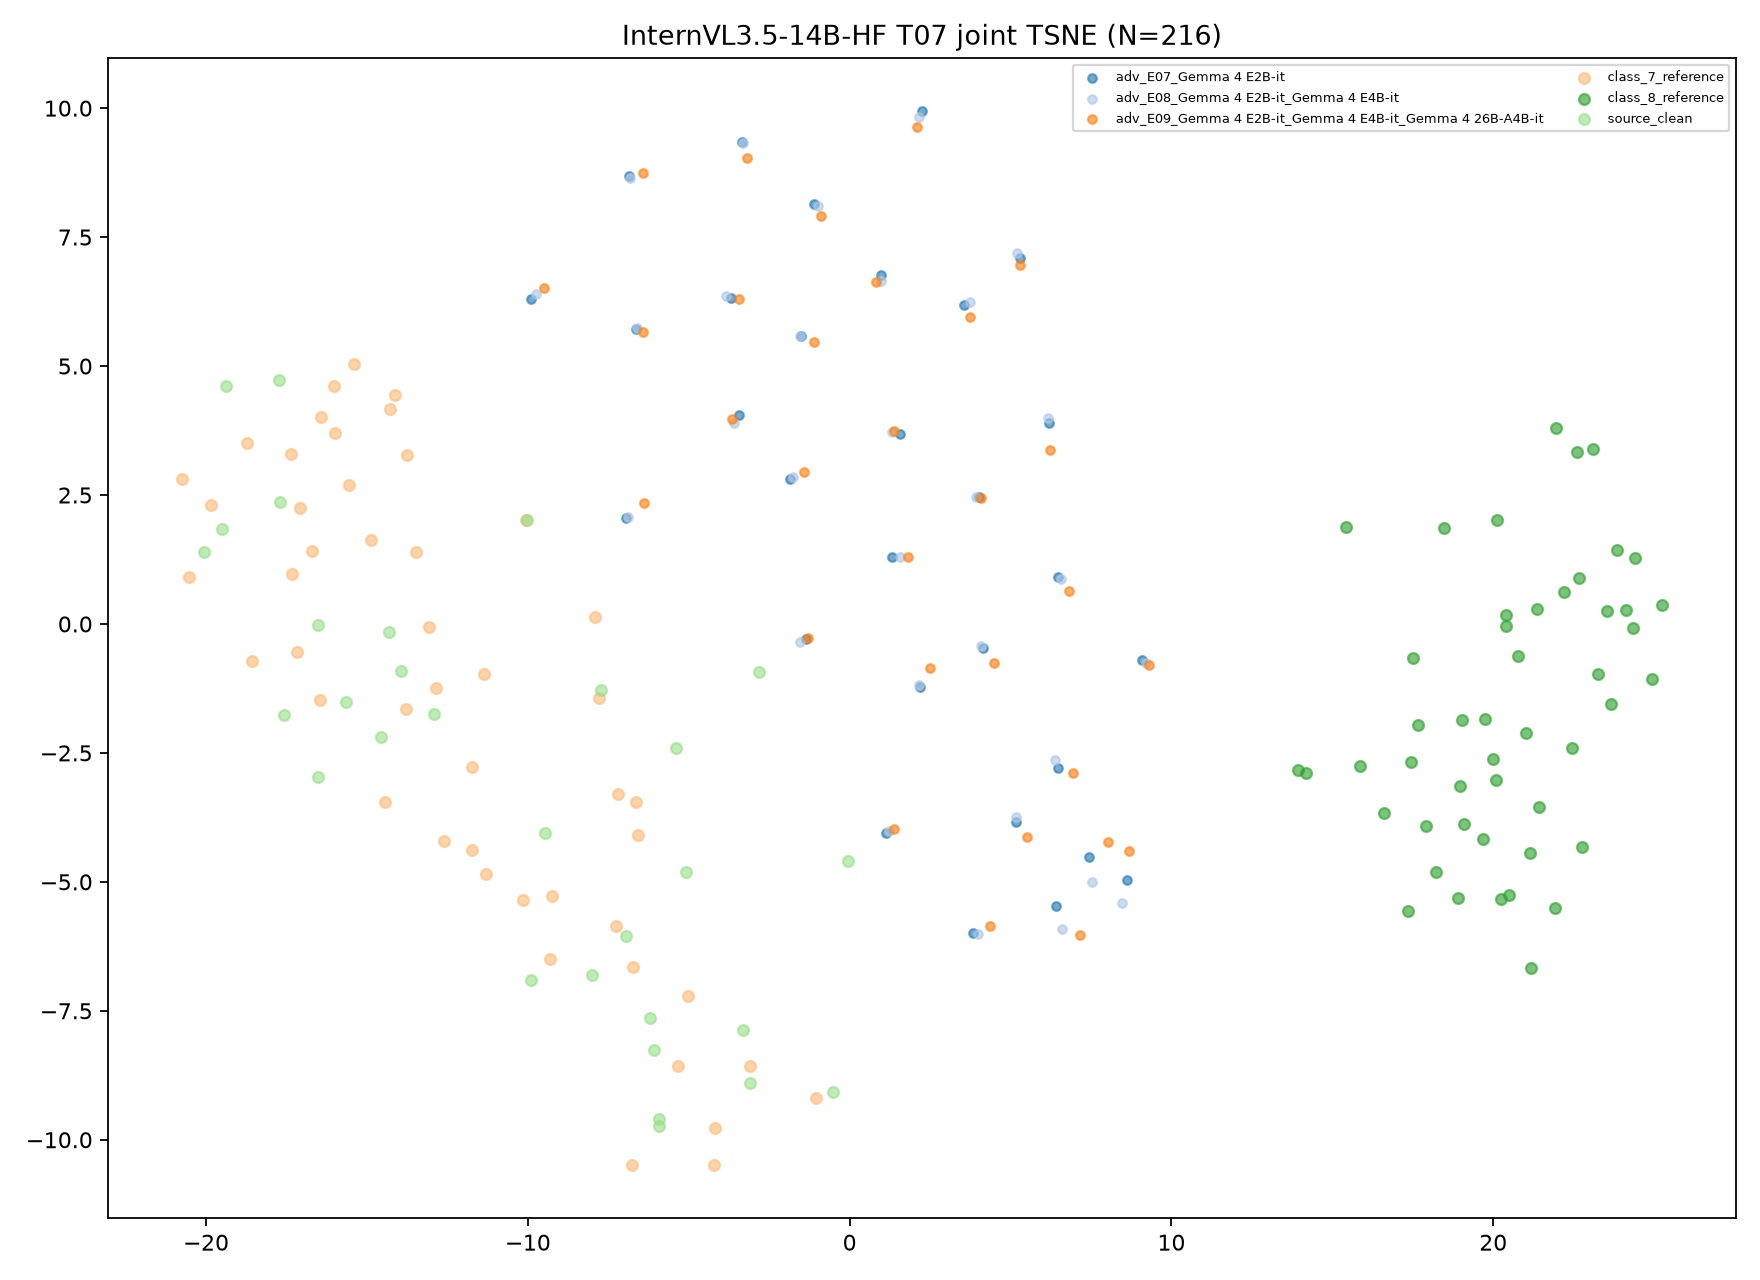

Source data for this figure (header and first rows):
target, transition_id, group, image_id, x, y, fit_scope, fit_n, random_state
InternVL3.5-14B-HF, T07, class_7_reference, ref7_0, -7.205, -3.294, joint classes/references/clean/ensemble …, 216, 42
InternVL3.5-14B-HF, T07, class_7_reference, ref7_1, -7.788, -1.44, joint classes/references/clean/ensemble …, 216, 42
InternVL3.5-14B-HF, T07, class_7_reference, ref7_2, -11.36, -0.9643, joint classes/references/clean/ensemble …, 216, 42
InternVL3.5-14B-HF, T07, class_7_reference, ref7_3, -18.74, 3.5, joint classes/references/clean/ensemble …, 216, 42
InternVL3.5-14B-HF, T07, class_7_reference, ref7_4, -12.62, -4.207, joint classes/references/clean/ensemble …, 216, 42
InternVL3.5-14B-HF, T07, class_7_reference, ref7_5, -17.35, 3.29, joint classes/references/clean/ensemble …, 216, 42
InternVL3.5-14B-HF, T07, class_7_reference, ref7_6, -7.271, -5.856, joint classes/references/clean/ensemble …, 216, 42
InternVL3.5-14B-HF, T07, class_7_reference, ref7_7, -3.106, -8.575, joint classes/references/clean/ensemble …, 216, 42
InternVL3.5-14B-HF, T07, class_7_reference, ref7_8, -6.583, -4.089, joint classes/references/clean/ensemble …, 216, 42
InternVL3.5-14B-HF, T07, class_7_reference, ref7_9, -11.73, -2.775, joint classes/references/clean/ensemble …, 216, 42
InternVL3.5-14B-HF, T07, class_7_reference, ref7_10, -19.85, 2.299, joint classes/references/clean/ensemble …, 216, 42
InternVL3.5-14B-HF, T07, class_7_reference, ref7_11, -6.766, -10.5, joint classes/references/clean/ensemble …, 216, 42
InternVL3.5-14B-HF, T07, class_7_reference, ref7_12, -17.33, 0.9773, joint classes/references/clean/ensemble …, 216, 42
InternVL3.5-14B-HF, T07, class_7_reference, ref7_13, -10.14, -5.351, joint classes/references/clean/ensemble …, 216, 42
InternVL3.5-14B-HF, T07, class_7_reference, ref7_14, -4.189, -9.765, joint classes/references/clean/ensemble …, 216, 42
InternVL3.5-14B-HF, T07, class_7_reference, ref7_15, -7.917, 0.1416, joint classes/references/clean/ensemble …, 216, 42
InternVL3.5-14B-HF, T07, class_7_reference, ref7_16, -15.41, 5.045, joint classes/references/clean/ensemble …, 216, 42
InternVL3.5-14B-HF, T07, class_7_reference, ref7_17, -6.724, -6.65, joint classes/references/clean/ensemble …, 216, 42
InternVL3.5-14B-HF, T07, class_7_reference, ref7_18, -16.46, -1.483, joint classes/references/clean/ensemble …, 216, 42
InternVL3.5-14B-HF, T07, class_7_reference, ref7_19, -14.11, 4.442, joint classes/references/clean/ensemble …, 216, 42
InternVL3.5-14B-HF, T07, class_7_reference, ref7_20, -14.87, 1.621, joint classes/references/clean/ensemble …, 216, 42
InternVL3.5-14B-HF, T07, class_7_reference, ref7_21, -16.42, 4.013, joint classes/references/clean/ensemble …, 216, 42
InternVL3.5-14B-HF, T07, class_7_reference, ref7_22, -12.84, -1.248, joint classes/references/clean/ensemble …, 216, 42
InternVL3.5-14B-HF, T07, class_7_reference, ref7_23, -9.239, -5.265, joint classes/references/clean/ensemble …, 216, 42
InternVL3.5-14B-HF, T07, class_7_reference, ref7_24, -6.632, -3.454, joint classes/references/clean/ensemble …, 216, 42
InternVL3.5-14B-HF, T07, class_7_reference, ref7_25, -11.29, -4.842, joint classes/references/clean/ensemble …, 216, 42
InternVL3.5-14B-HF, T07, class_7_reference, ref7_26, -10.05, 2.011, joint classes/references/clean/ensemble …, 216, 42
InternVL3.5-14B-HF, T07, class_7_reference, ref7_27, -16.02, 4.617, joint classes/references/clean/ensemble …, 216, 42
InternVL3.5-14B-HF, T07, class_7_reference, ref7_28, -20.54, 0.9036, joint classes/references/clean/ensemble …, 216, 42
InternVL3.5-14B-HF, T07, class_7_reference, ref7_29, -14.29, 4.162, joint classes/references/clean/ensemble …, 216, 42
InternVL3.5-14B-HF, T07, class_7_reference, ref7_30, -17.18, -0.5451, joint classes/references/clean/ensemble …, 216, 42
InternVL3.5-14B-HF, T07, class_7_reference, ref7_31, -13.74, 3.28, joint classes/references/clean/ensemble …, 216, 42
InternVL3.5-14B-HF, T07, class_7_reference, ref7_32, -13.77, -1.646, joint classes/references/clean/ensemble …, 216, 42
InternVL3.5-14B-HF, T07, class_7_reference, ref7_33, -15.99, 3.7, joint classes/references/clean/ensemble …, 216, 42
InternVL3.5-14B-HF, T07, class_7_reference, ref7_34, -18.56, -0.7122, joint classes/references/clean/ensemble …, 216, 42
InternVL3.5-14B-HF, T07, class_7_reference, ref7_35, -16.7, 1.408, joint classes/references/clean/ensemble …, 216, 42
InternVL3.5-14B-HF, T07, class_7_reference, ref7_36, -15.57, 2.699, joint classes/references/clean/ensemble …, 216, 42
InternVL3.5-14B-HF, T07, class_7_reference, ref7_37, -13.48, 1.396, joint classes/references/clean/ensemble …, 216, 42
InternVL3.5-14B-HF, T07, class_7_reference, ref7_38, -13.08, -0.05216, joint classes/references/clean/ensemble …, 216, 42
InternVL3.5-14B-HF, T07, class_7_reference, ref7_39, -14.44, -3.446, joint classes/references/clean/ensemble …, 216, 42
InternVL3.5-14B-HF, T07, class_7_reference, ref7_40, -4.216, -10.5, joint classes/references/clean/ensemble …, 216, 42
InternVL3.5-14B-HF, T07, class_7_reference, ref7_41, -5.338, -8.573, joint classes/references/clean/ensemble …, 216, 42
InternVL3.5-14B-HF, T07, class_7_reference, ref7_42, -20.74, 2.814, joint classes/references/clean/ensemble …, 216, 42
InternVL3.5-14B-HF, T07, class_7_reference, ref7_43, -11.73, -4.373, joint classes/references/clean/ensemble …, 216, 42
InternVL3.5-14B-HF, T07, class_7_reference, ref7_44, -5.021, -7.22, joint classes/references/clean/ensemble …, 216, 42
InternVL3.5-14B-HF, T07, class_7_reference, ref7_45, -9.305, -6.491, joint classes/references/clean/ensemble …, 216, 42
InternVL3.5-14B-HF, T07, class_7_reference, ref7_46, -17.1, 2.246, joint classes/references/clean/ensemble …, 216, 42
InternVL3.5-14B-HF, T07, class_7_reference, ref7_47, -1.049, -9.183, joint classes/references/clean/ensemble …, 216, 42
InternVL3.5-14B-HF, T07, class_8_reference, ref8_0, 15.43, 1.873, joint classes/references/clean/ensemble …, 216, 42
InternVL3.5-14B-HF, T07, class_8_reference, ref8_1, 20.12, 2.018, joint classes/references/clean/ensemble …, 216, 42
InternVL3.5-14B-HF, T07, class_8_reference, ref8_2, 23.26, -0.9725, joint classes/references/clean/ensemble …, 216, 42
InternVL3.5-14B-HF, T07, class_8_reference, ref8_3, 19.75, -1.847, joint classes/references/clean/ensemble …, 216, 42
InternVL3.5-14B-HF, T07, class_8_reference, ref8_4, 21.16, -6.665, joint classes/references/clean/ensemble …, 216, 42
InternVL3.5-14B-HF, T07, class_8_reference, ref8_5, 15.84, -2.746, joint classes/references/clean/ensemble …, 216, 42
InternVL3.5-14B-HF, T07, class_8_reference, ref8_6, 13.93, -2.824, joint classes/references/clean/ensemble …, 216, 42
InternVL3.5-14B-HF, T07, class_8_reference, ref8_7, 23.53, 0.2438, joint classes/references/clean/ensemble …, 216, 42
InternVL3.5-14B-HF, T07, class_8_reference, ref8_8, 24.11, 0.2753, joint classes/references/clean/ensemble …, 216, 42
InternVL3.5-14B-HF, T07, class_8_reference, ref8_9, 14.18, -2.896, joint classes/references/clean/ensemble …, 216, 42
InternVL3.5-14B-HF, T07, class_8_reference, ref8_10, 20.39, -0.04913, joint classes/references/clean/ensemble …, 216, 42
InternVL3.5-14B-HF, T07, class_8_reference, ref8_11, 17.49, -0.6695, joint classes/references/clean/ensemble …, 216, 42
... 156 more rows
